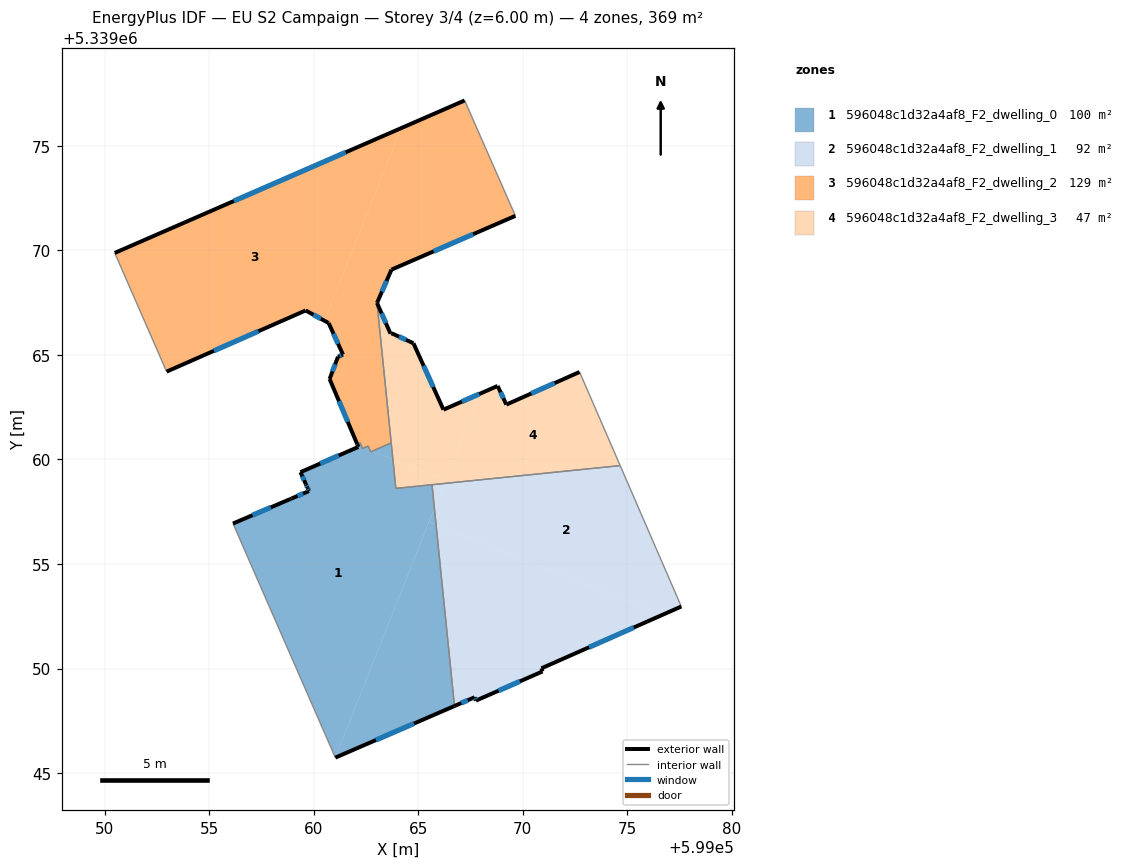
=== STOREY PLAN SPEC (per zone: floor XY polygon, exterior-wall plan segments, windows/doors) ===
zone 1: 596048c1d32a4af8_F2_dwelling_0  (100.3 m²)
  floor: (599065.66, 5339058.79) (599065.77, 5339057.66) (599061.03, 5339045.75) (599056.14, 5339056.93) (599058.94, 5339058.13) (599058.95, 5339058.13) (599059.78, 5339058.49) (599059.71, 5339058.64) (599059.66, 5339058.74) (599059.37, 5339059.39) (599062.14, 5339060.60) (599062.11, 5339060.68) (599062.30, 5339060.60) (599062.33, 5339060.52) (599062.41, 5339060.55) (599062.69, 5339060.44) (599062.73, 5339060.36) (599062.80, 5339060.40) (599063.79, 5339060.01) (599063.93, 5339058.62)
  floor: (599065.77, 5339057.66) (599065.85, 5339056.89) (599065.52, 5339057.02)
  floor: (599062.22, 5339060.79) (599062.30, 5339060.60) (599062.11, 5339060.68) (599062.08, 5339060.74)
  floor: (599065.85, 5339056.89) (599066.73, 5339048.21) (599061.04, 5339045.74) (599061.03, 5339045.75) (599065.52, 5339057.02)
  floor: (599062.61, 5339060.64) (599062.69, 5339060.44) (599062.41, 5339060.55)
  floor: (599063.71, 5339060.79) (599063.79, 5339060.01) (599062.80, 5339060.40)
  exterior wall: (599059.71, 5339058.64) – (599059.78, 5339058.49)  [0.2 m]
    window: (599059.73, 5339058.59) – (599059.75, 5339058.54)  [0.1 m²]
  exterior wall: (599059.63, 5339058.81) – (599059.71, 5339058.64)  [0.2 m]
    window: (599059.66, 5339058.75) – (599059.68, 5339058.70)  [0.1 m²]
  exterior wall: (599059.37, 5339059.39) – (599059.63, 5339058.81)  [0.6 m]
    window: (599059.46, 5339059.19) – (599059.54, 5339059.01)  [0.2 m²]
  exterior wall: (599062.14, 5339060.60) – (599059.37, 5339059.39)  [3.0 m]
    window: (599061.20, 5339060.19) – (599060.31, 5339059.80)  [0.9 m²]
  exterior wall: (599062.08, 5339060.74) – (599062.14, 5339060.60)  [0.1 m]
  exterior wall: (599061.04, 5339045.74) – (599066.73, 5339048.21)  [6.2 m]
    window: (599062.97, 5339046.58) – (599064.79, 5339047.37)  [1.9 m²]
  exterior wall: (599058.88, 5339058.10) – (599056.14, 5339056.93)  [3.0 m]
    window: (599057.95, 5339057.71) – (599057.07, 5339057.33)  [0.9 m²]
  exterior wall: (599058.95, 5339058.13) – (599058.88, 5339058.10)  [0.1 m]
  exterior wall: (599059.78, 5339058.49) – (599058.95, 5339058.13)  [0.9 m]
    window: (599059.49, 5339058.37) – (599059.23, 5339058.25)  [0.3 m²]
  interior walls: 9
zone 2: 596048c1d32a4af8_F2_dwelling_1  (92.3 m²)
  floor: (599074.66, 5339059.70) (599077.58, 5339052.97) (599076.69, 5339052.57) (599065.85, 5339056.89) (599065.77, 5339057.66) (599066.25, 5339058.85)
  floor: (599076.69, 5339052.57) (599070.89, 5339050.01) (599070.94, 5339049.86) (599067.76, 5339048.47) (599067.69, 5339048.63) (599066.73, 5339048.21) (599065.85, 5339056.89)
  floor: (599066.25, 5339058.85) (599065.77, 5339057.66) (599065.66, 5339058.79)
  exterior wall: (599067.69, 5339048.63) – (599067.76, 5339048.47)  [0.2 m]
    window: (599067.72, 5339048.57) – (599067.74, 5339048.52)  [0.1 m²]
  exterior wall: (599066.73, 5339048.21) – (599067.69, 5339048.63)  [1.0 m]
    window: (599067.06, 5339048.35) – (599067.37, 5339048.48)  [0.3 m²]
  exterior wall: (599070.89, 5339050.01) – (599077.58, 5339052.97)  [7.3 m]
    window: (599073.17, 5339051.02) – (599075.30, 5339051.96)  [2.2 m²]
  exterior wall: (599070.94, 5339049.86) – (599070.89, 5339050.01)  [0.2 m]
  exterior wall: (599067.76, 5339048.47) – (599070.94, 5339049.86)  [3.5 m]
    window: (599068.84, 5339048.94) – (599069.86, 5339049.39)  [1.1 m²]
  interior walls: 3
zone 3: 596048c1d32a4af8_F2_dwelling_2  (129.2 m²)
  floor: (599064.18, 5339075.84) (599060.52, 5339066.63) (599059.61, 5339067.12) (599052.97, 5339064.20) (599050.49, 5339069.87)
  floor: (599067.22, 5339077.16) (599069.65, 5339071.65) (599063.72, 5339069.07) (599063.03, 5339067.48) (599063.71, 5339060.79) (599062.80, 5339060.40) (599062.69, 5339060.44) (599062.61, 5339060.64) (599062.41, 5339060.55) (599062.30, 5339060.60) (599062.22, 5339060.79) (599062.08, 5339060.74) (599060.76, 5339063.84) (599061.16, 5339064.91) (599061.40, 5339065.01) (599060.71, 5339066.52) (599060.52, 5339066.63) (599064.18, 5339075.84)
  exterior wall: (599060.76, 5339063.84) – (599062.08, 5339060.74)  [3.4 m]
    window: (599061.21, 5339062.79) – (599061.63, 5339061.79)  [1.0 m²]
  exterior wall: (599061.16, 5339064.91) – (599060.76, 5339063.84)  [1.1 m]
    window: (599061.03, 5339064.55) – (599060.90, 5339064.21)  [0.3 m²]
  exterior wall: (599061.40, 5339065.01) – (599061.16, 5339064.91)  [0.3 m]
    window: (599061.32, 5339064.98) – (599061.24, 5339064.95)  [0.1 m²]
  exterior wall: (599060.71, 5339066.52) – (599061.40, 5339065.01)  [1.7 m]
    window: (599060.95, 5339066.01) – (599061.17, 5339065.53)  [0.5 m²]
  exterior wall: (599059.61, 5339067.12) – (599060.71, 5339066.52)  [1.3 m]
    window: (599059.99, 5339066.92) – (599060.34, 5339066.73)  [0.4 m²]
  exterior wall: (599052.97, 5339064.20) – (599059.61, 5339067.12)  [7.3 m]
    window: (599055.23, 5339065.19) – (599057.35, 5339066.13)  [2.2 m²]
  exterior wall: (599067.22, 5339077.16) – (599050.49, 5339069.87)  [18.3 m]
    window: (599061.53, 5339074.68) – (599056.18, 5339072.35)  [5.6 m²]
  exterior wall: (599063.72, 5339069.07) – (599069.65, 5339071.65)  [6.5 m]
    window: (599065.74, 5339069.95) – (599067.63, 5339070.77)  [2.0 m²]
  exterior wall: (599063.03, 5339067.48) – (599063.72, 5339069.07)  [1.7 m]
    window: (599063.26, 5339068.02) – (599063.48, 5339068.53)  [0.5 m²]
  interior walls: 8
zone 4: 596048c1d32a4af8_F2_dwelling_3  (47.3 m²)
  floor: (599064.77, 5339065.55) (599066.21, 5339062.38) (599067.95, 5339063.14) (599066.31, 5339059.00) (599063.79, 5339060.01) (599063.03, 5339067.48) (599063.67, 5339066.01) (599063.72, 5339066.04)
  floor: (599066.31, 5339059.00) (599066.25, 5339058.85) (599063.93, 5339058.62) (599063.79, 5339060.01)
  floor: (599072.71, 5339064.18) (599074.66, 5339059.70) (599066.25, 5339058.85) (599067.95, 5339063.14) (599068.80, 5339063.51) (599069.21, 5339062.62)
  exterior wall: (599063.67, 5339066.01) – (599063.03, 5339067.48)  [1.6 m]
    window: (599063.45, 5339066.51) – (599063.25, 5339066.98)  [0.5 m²]
  exterior wall: (599063.72, 5339066.04) – (599063.67, 5339066.01)  [0.1 m]
  exterior wall: (599064.77, 5339065.55) – (599063.72, 5339066.04)  [1.2 m]
    window: (599064.41, 5339065.72) – (599064.08, 5339065.87)  [0.4 m²]
  exterior wall: (599066.21, 5339062.38) – (599064.77, 5339065.55)  [3.5 m]
    window: (599065.72, 5339063.46) – (599065.26, 5339064.47)  [1.1 m²]
  exterior wall: (599068.80, 5339063.51) – (599066.21, 5339062.38)  [2.8 m]
    window: (599067.91, 5339063.13) – (599067.09, 5339062.76)  [0.9 m²]
  exterior wall: (599069.21, 5339062.62) – (599068.80, 5339063.51)  [1.0 m]
    window: (599069.07, 5339062.92) – (599068.94, 5339063.21)  [0.3 m²]
  exterior wall: (599072.71, 5339064.18) – (599069.21, 5339062.62)  [3.8 m]
    window: (599071.52, 5339063.65) – (599070.40, 5339063.15)  [1.2 m²]
  interior walls: 5

=== DERIVED (storey summary) ===
Building: EU S2 Campaign
Storey: 3 of 4  (floor level z = 6.00 m)
Storey gross floor area: 369.1 m²
Zones on this storey: 4
  - 596048c1d32a4af8_F2_dwelling_0: floor 100.3 m²; exterior wall 14.3 m (43.0 m²); 7 window(s) 4.3 m²; WWR 10.0%
  - 596048c1d32a4af8_F2_dwelling_1: floor 92.3 m²; exterior wall 12.2 m (36.5 m²); 4 window(s) 3.7 m²; WWR 10.1%
  - 596048c1d32a4af8_F2_dwelling_2: floor 129.2 m²; exterior wall 41.4 m (124.2 m²); 9 window(s) 12.7 m²; WWR 10.2%
  - 596048c1d32a4af8_F2_dwelling_3: floor 47.3 m²; exterior wall 13.9 m (41.8 m²); 6 window(s) 4.3 m²; WWR 10.2%
Zone adjacency (shared interzone walls):
  - 596048c1d32a4af8_F2_dwelling_0 ↔ 596048c1d32a4af8_F2_dwelling_1
  - 596048c1d32a4af8_F2_dwelling_0 ↔ 596048c1d32a4af8_F2_dwelling_2
  - 596048c1d32a4af8_F2_dwelling_0 ↔ 596048c1d32a4af8_F2_dwelling_3
  - 596048c1d32a4af8_F2_dwelling_1 ↔ 596048c1d32a4af8_F2_dwelling_3
  - 596048c1d32a4af8_F2_dwelling_2 ↔ 596048c1d32a4af8_F2_dwelling_3